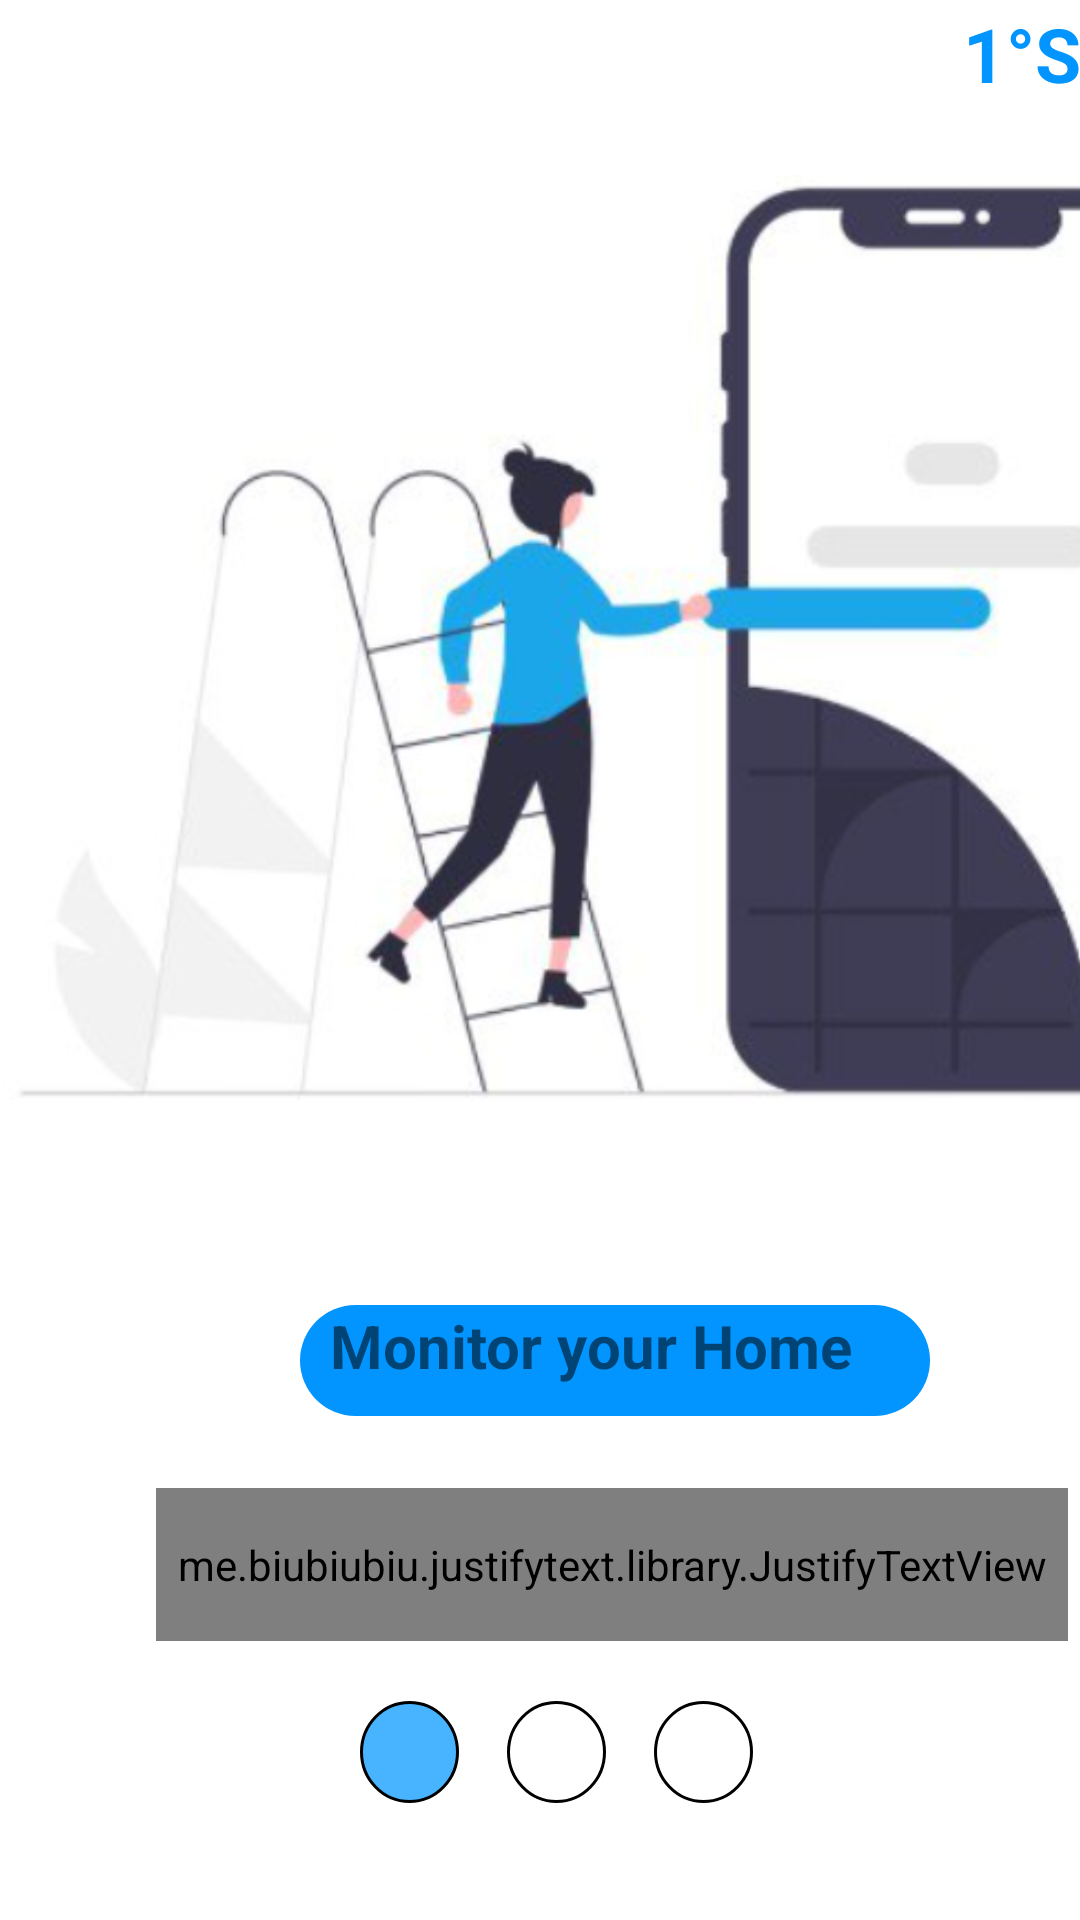

Layout XML and referenced resources for this Android screen:
<!-- AndroidManifest.xml: application theme Theme.Projetsem -->
<!-- res/layout/activity_smart_home2.xml -->
<?xml version="1.0" encoding="utf-8"?>
<androidx.constraintlayout.widget.ConstraintLayout xmlns:android="http://schemas.android.com/apk/res/android"
    xmlns:app="http://schemas.android.com/apk/res-auto"
    xmlns:tools="http://schemas.android.com/tools"
    android:layout_width="match_parent"
    android:layout_height="match_parent"
    tools:context=".SmartHome2Activity">

    <FrameLayout
        android:id="@+id/frameLayout"
        android:layout_width="414dp"
        android:layout_height="426dp"
        android:layout_marginStart="1dp"
        android:layout_marginTop="1dp"
        app:layout_constraintStart_toStartOf="parent"
        app:layout_constraintTop_toTopOf="parent">

        <TextView
            android:id="@+id/t1"
            android:layout_width="wrap_content"
            android:layout_height="wrap_content"
            android:text="1°Step"
            android:textColor="@color/blue"
            android:textSize="25sp"
            android:textStyle="bold"
            android:layout_marginStart="320dp" />

        <ImageView
            android:id="@+id/img1"
            android:layout_width="wrap_content"
            android:layout_height="match_parent"
            app:srcCompat="@drawable/firststep" />

    </FrameLayout>


    <TextView
        android:id="@+id/t2"
        android:layout_width="210dp"
        android:layout_height="37dp"
        android:layout_marginStart="100dp"
        android:layout_marginTop="8dp"
        android:background="@drawable/backgroundshape"
        android:text="  Monitor your Home"
        android:textSize="20sp"
        android:textStyle="bold"
        app:layout_constraintStart_toStartOf="parent"
        app:layout_constraintTop_toBottomOf="@+id/frameLayout" />

    <me.biubiubiu.justifytext.library.JustifyTextView
        android:id="@+id/t3"
        android:layout_width="304dp"
        android:layout_height="51dp"
        android:layout_marginStart="52dp"
        android:layout_marginTop="24dp"
        android:text="You are few click away to enter, The world of Smart Home. "
        android:textSize="20sp"
        app:layout_constraintStart_toStartOf="parent"
        app:layout_constraintTop_toBottomOf="@+id/t2" />

    <TextView
        android:id="@+id/t4"
        android:layout_width="62dp"
        android:layout_height="39dp"
        android:layout_marginStart="164dp"
        android:layout_marginTop="648dp"
        android:text="Skip"
        android:textColor="@color/purple_700"
        android:textSize="25sp"
        app:layout_constraintStart_toStartOf="parent"
        app:layout_constraintTop_toTopOf="parent" />

    <LinearLayout
        android:layout_width="163dp"
        android:layout_height="34dp"
        android:layout_marginStart="120dp"
        android:layout_marginTop="20dp"
        android:orientation="horizontal"
        app:layout_constraintStart_toStartOf="parent"
        app:layout_constraintTop_toBottomOf="@+id/t3">

        <TextView
            android:layout_width="33dp"
            android:layout_height="34dp"
            android:background="@drawable/circle"
            tools:layout_editor_absoluteX="66dp"
            tools:layout_editor_absoluteY="656dp" />

        <Space
            android:layout_width="16dp"
            android:layout_height="match_parent" />

        <TextView
            android:layout_width="33dp"
            android:layout_height="34dp"
            android:background="@drawable/circlevide"
            tools:layout_editor_absoluteX="66dp"
            tools:layout_editor_absoluteY="656dp" />

        <Space
            android:layout_width="16dp"
            android:layout_height="match_parent" />

        <TextView
            android:layout_width="33dp"
            android:layout_height="34dp"
            android:background="@drawable/circlevide"
            tools:layout_editor_absoluteX="66dp"
            tools:layout_editor_absoluteY="656dp" />

    </LinearLayout>




</androidx.constraintlayout.widget.ConstraintLayout>
<!-- resources referenced by this layout -->
<resources>
  <color name="blue">#0295ff</color>
  <color name="purple_700">#FF3700B3</color>
  <!-- drawable backgroundshape (drawable) -->
  <?xml version="1.0" encoding="utf-8"?>
  <shape android:shape="rectangle" xmlns:android="http://schemas.android.com/apk/res/android">
      <size android:height="5dp" />
      <solid android:color="@color/blue"/>
      <corners android:radius="20dp"/>
  </shape>
  <!-- drawable circle (drawable) -->
  <?xml version="1.0" encoding="utf-8"?>
  <shape android:shape="oval" xmlns:android="http://schemas.android.com/apk/res/android">
      <solid android:color="#48b3ff"/>
      <stroke
          android:width="1dp"
          android:color="@color/black"/>
  </shape>
  <!-- drawable circlevide (drawable) -->
  <shape android:shape="oval" xmlns:android="http://schemas.android.com/apk/res/android">
      <solid android:color="@color/white"/>
      <stroke
          android:width="1dp"
          android:color="@color/black"/>
  </shape>
  <!-- drawable firststep: png bitmap (drawable, 131932 bytes) -->
  <style name="Theme.Projetsem" parent="Theme.MaterialComponents.DayNight.NoActionBar">
          
          <item name="colorPrimary">@color/purple_500</item>
          <item name="colorPrimaryVariant">@color/purple_700</item>
          <item name="colorOnPrimary">@color/white</item>
          
          <item name="colorSecondary">@color/teal_200</item>
          <item name="colorSecondaryVariant">@color/teal_700</item>
          <item name="colorOnSecondary">@color/black</item>
          
          <item name="android:statusBarColor">?attr/colorPrimaryVariant</item>
          
      </style>
  <color name="black">#FF000000</color>
  <color name="white">#FFFFFFFF</color>
  <color name="purple_500">#FF6200EE</color>
  <color name="teal_200">#FF03DAC5</color>
  <color name="teal_700">#FF018786</color>
</resources>
